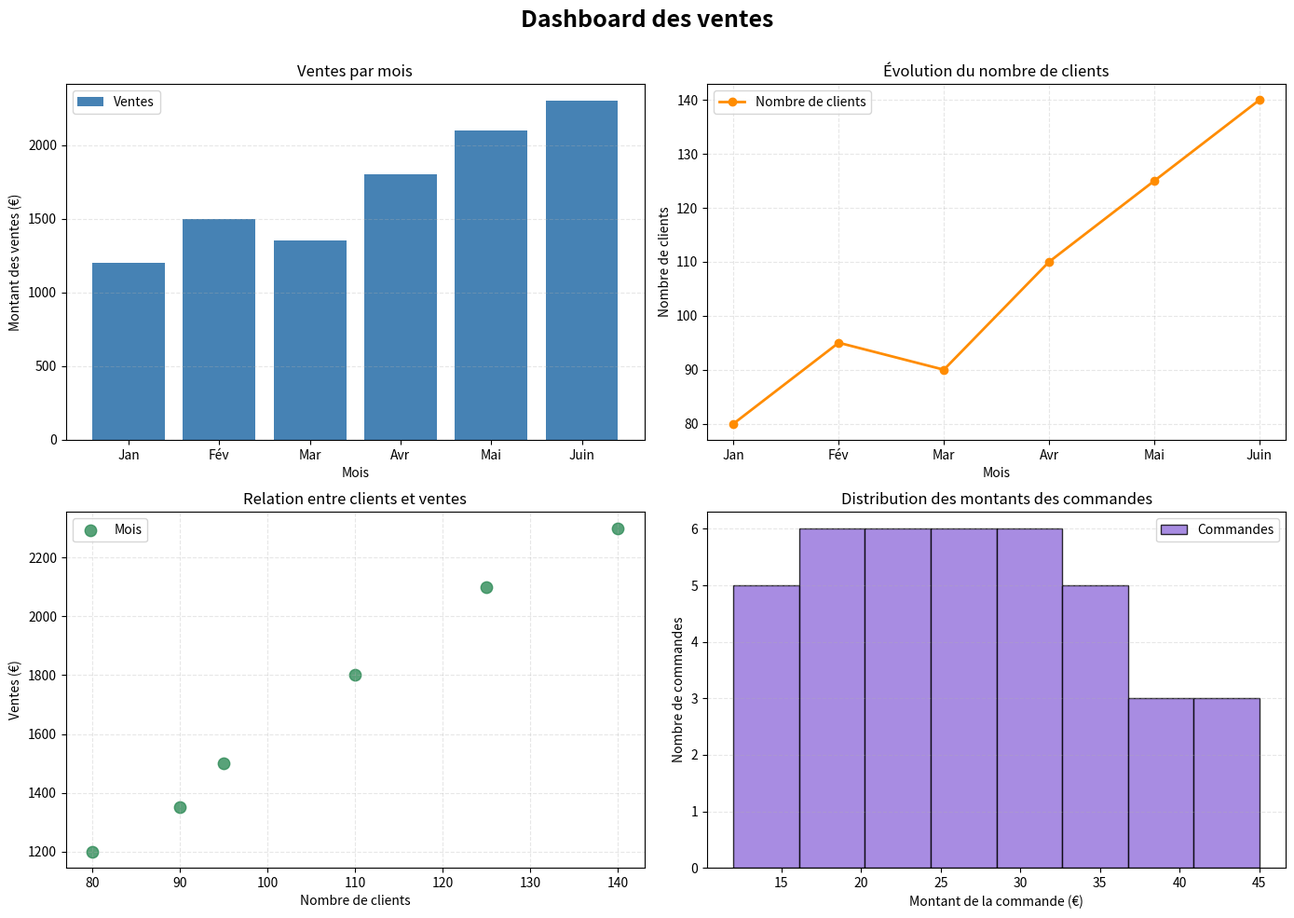

Write Python code to recreate this figure.
import matplotlib.pyplot as plt
import numpy as np


# Données

mois = ["Jan", "Fév", "Mar", "Avr", "Mai", "Juin"]
ventes = [1200, 1500, 1350, 1800, 2100, 2300]
clients = [80, 95, 90, 110, 125, 140]

prix_moyens = [15, 16, 15, 17, 18, 19]

# Données pour l'histogramme
montants_commandes = [
    12, 15, 18, 20, 22, 25, 28, 30, 32, 35,
    15, 18, 21, 23, 26, 29, 31, 34, 36, 40,
    14, 17, 19, 22, 24, 27, 30, 33, 37, 42,
    16, 20, 23, 25, 28, 32, 35, 38, 41, 45
]


# Création de la figure

fig, axes = plt.subplots(2, 2, figsize=(14, 10))

fig.suptitle(
    "Dashboard des ventes",
    fontsize=18,
    fontweight="bold"
)


# 1. Bar chart

ax1 = axes[0, 0]

ax1.bar(
    mois,
    ventes,
    color="steelblue",
    label="Ventes"
)

ax1.set_title("Ventes par mois")
ax1.set_xlabel("Mois")
ax1.set_ylabel("Montant des ventes (€)")
ax1.legend()

ax1.grid(
    axis="y",
    linestyle="--",
    alpha=0.3
)

# 2. Line chart

ax2 = axes[0, 1]

ax2.plot(
    mois,
    clients,
    marker="o",
    linewidth=2,
    color="darkorange",
    label="Nombre de clients"
)

ax2.set_title("Évolution du nombre de clients")
ax2.set_xlabel("Mois")
ax2.set_ylabel("Nombre de clients")
ax2.legend()

ax2.grid(
    linestyle="--",
    alpha=0.3
)


# 3. Scatter plot

ax3 = axes[1, 0]

ax3.scatter(
    clients,
    ventes,
    s=80,
    color="seagreen",
    alpha=0.8,
    label="Mois"
)

ax3.set_title("Relation entre clients et ventes")
ax3.set_xlabel("Nombre de clients")
ax3.set_ylabel("Ventes (€)")
ax3.legend()

ax3.grid(
    linestyle="--",
    alpha=0.3
)


# =========================
# 4. Histogramme
# =========================

ax4 = axes[1, 1]

ax4.hist(
    montants_commandes,
    bins=8,
    color="mediumpurple",
    edgecolor="black",
    alpha=0.8,
    label="Commandes"
)

ax4.set_title("Distribution des montants des commandes")
ax4.set_xlabel("Montant de la commande (€)")
ax4.set_ylabel("Nombre de commandes")
ax4.legend()

ax4.grid(
    axis="y",
    linestyle="--",
    alpha=0.3
)



# Mise en page

plt.tight_layout()

fig.subplots_adjust(top=0.90)


# Sauvegarde

plt.savefig(
    "dashboard_ventes.png",
    dpi=150,
    bbox_inches="tight"
)

plt.show()
